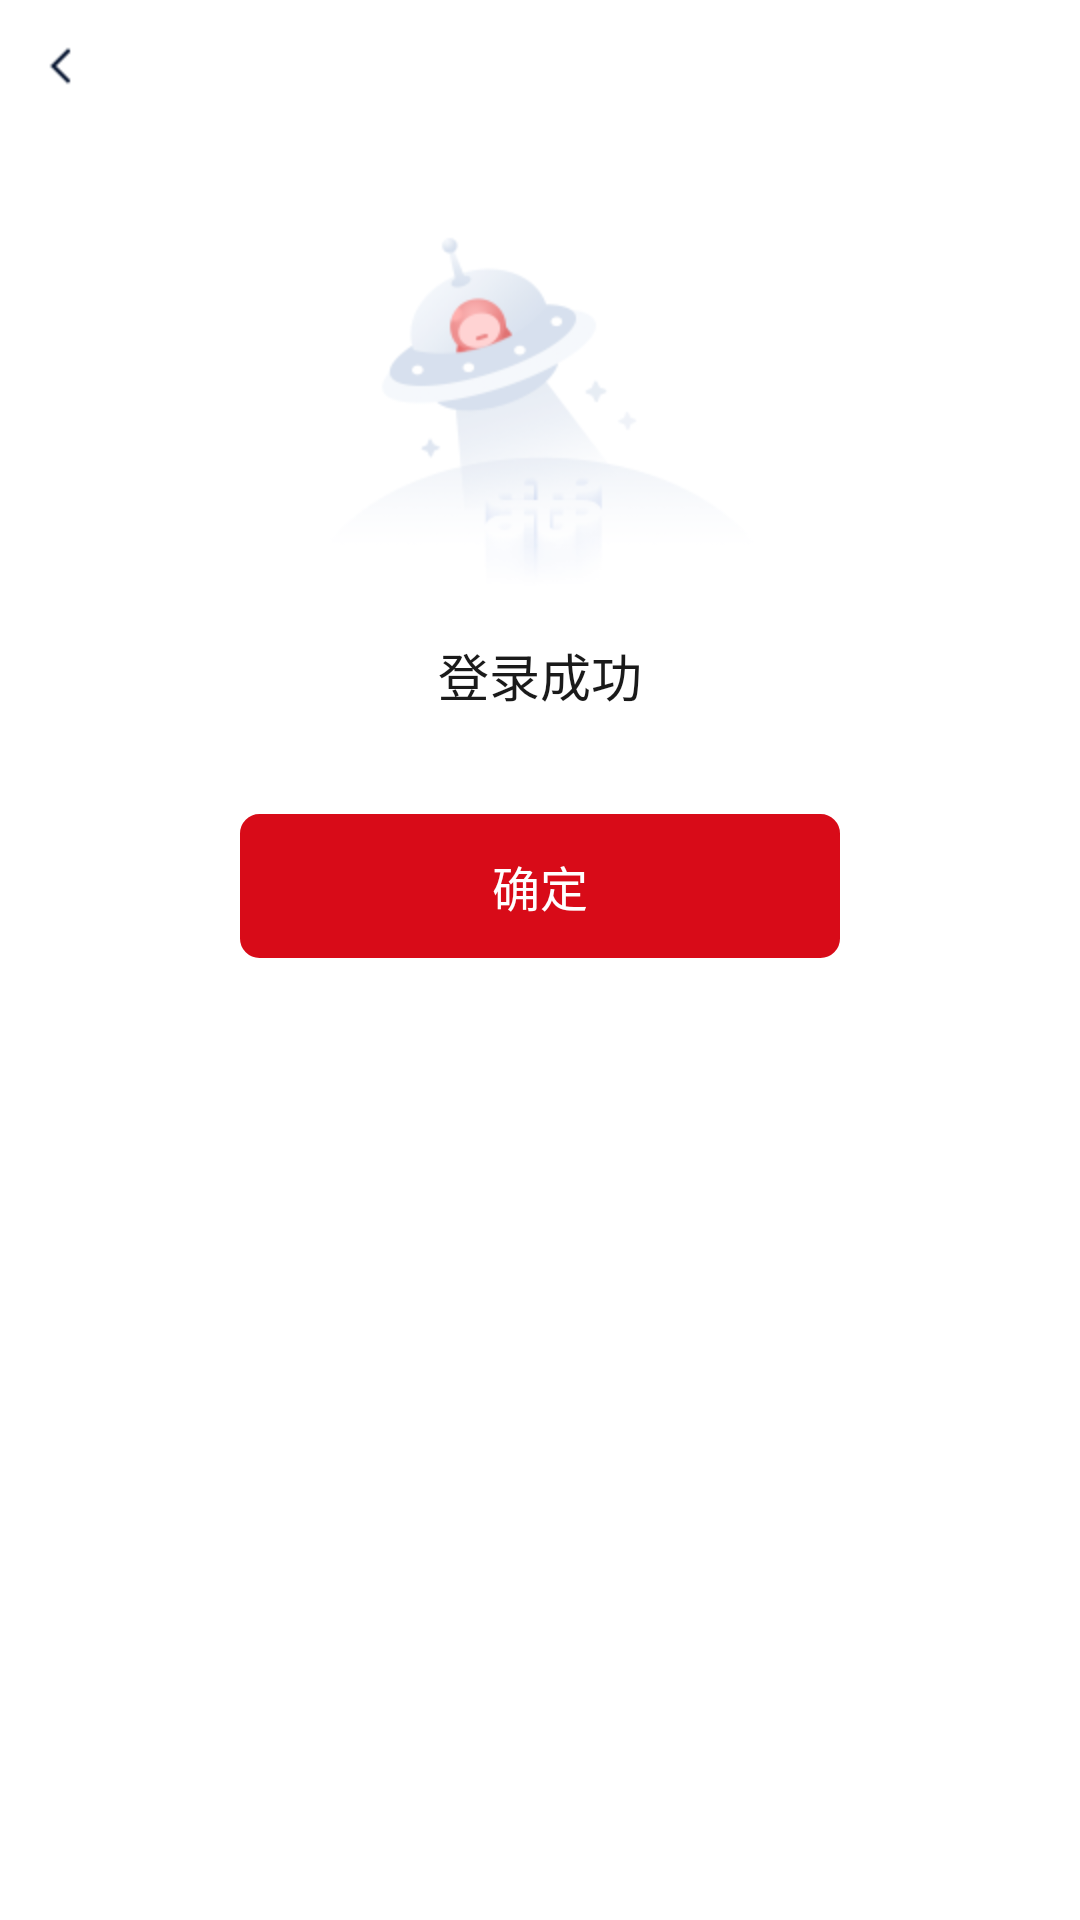

The Android layout XML behind this screen, and the referenced resources:
<!-- AndroidManifest.xml: application theme Theme.Attestation_card -->
<!-- res/layout/activity_login_success.xml -->
<?xml version="1.0" encoding="utf-8"?>
<RelativeLayout xmlns:android="http://schemas.android.com/apk/res/android"
    xmlns:app="http://schemas.android.com/apk/res-auto"
    xmlns:tools="http://schemas.android.com/tools"
    android:layout_width="match_parent"
    android:layout_height="match_parent"
    tools:context=".LoginSuccessActivity">

    <RelativeLayout
        android:id="@+id/rela"
        android:layout_width="match_parent"
        android:layout_height="44dp">

        <ImageView
            android:id="@+id/img_back"
            android:layout_width="wrap_content"
            android:layout_height="wrap_content"
            android:layout_centerVertical="true"
            android:paddingHorizontal="12dp"
            android:paddingVertical="12dp"
            android:src="@mipmap/title_icon_back" />
    </RelativeLayout>

    <ImageView
        android:id="@+id/img"
        android:layout_width="wrap_content"
        android:layout_height="wrap_content"
        android:layout_below="@+id/rela"
        android:layout_centerHorizontal="true"
        android:layout_marginTop="32dp"
        android:src="@mipmap/icon_successful" />

    <TextView
        android:id="@+id/tv"
        android:layout_width="wrap_content"
        android:layout_height="wrap_content"
        android:layout_below="@+id/img"
        android:layout_centerHorizontal="true"
        android:layout_marginTop="3dp"
        android:text="登录成功"
        android:textColor="#ff1a1a1a"
        android:textSize="17sp" />

    <LinearLayout
        android:id="@+id/linear_ok"
        android:layout_width="200dp"
        android:layout_height="48dp"
        android:layout_below="@id/tv"
        android:layout_centerHorizontal="true"
        android:layout_marginTop="34dp"
        android:background="@drawable/button_bg_ok"
        android:gravity="center"
        android:orientation="horizontal">

        <TextView
            android:layout_width="wrap_content"
            android:layout_height="wrap_content"
            android:text="确定"
            android:textColor="#ffffffff"
            android:textSize="16sp" />
    </LinearLayout>

</RelativeLayout>
<!-- resources referenced by this layout -->
<resources>
  <!-- drawable button_bg_ok (drawable-v24) -->
  <?xml version="1.0" encoding="utf-8"?>
  <shape xmlns:android="http://schemas.android.com/apk/res/android"
      android:shape="rectangle">
  
      <corners
          android:bottomLeftRadius="6dp"
          android:bottomRightRadius="6dp"
          android:topLeftRadius="6dip"
          android:topRightRadius="6dip" />
  
      <padding
          android:bottom="4dip"
          android:left="4dip"
          android:right="4dip"
          android:top="4dip" />
  
      <solid android:color="#D80B18" />
  
      <stroke
          android:width="1dip"
          android:color="#D80B18" />
  
  </shape>
  <!-- mipmap icon_successful: png bitmap (mipmap-hdpi, 19203 bytes) -->
  <!-- mipmap title_icon_back: png bitmap (mipmap-hdpi, 245 bytes) -->
  <style name="Theme.Attestation_card" parent="Theme.MaterialComponents.DayNight.NoActionBar">
          
          <item name="colorPrimary">@color/purple_500</item>
          <item name="colorPrimaryVariant">@color/purple_700</item>
          <item name="colorOnPrimary">@color/white</item>
          
          <item name="colorSecondary">@color/teal_200</item>
          <item name="colorSecondaryVariant">@color/teal_700</item>
          <item name="colorOnSecondary">@color/black</item>
          
          <item name="android:statusBarColor" tools:targetApi="l">?attr/colorPrimaryVariant</item>
          
      </style>
  <color name="purple_500">#FF6200EE</color>
  <color name="purple_700">#FF3700B3</color>
  <color name="white">#FFFFFFFF</color>
  <color name="teal_200">#FF03DAC5</color>
  <color name="teal_700">#FF018786</color>
  <color name="black">#FF000000</color>
</resources>
